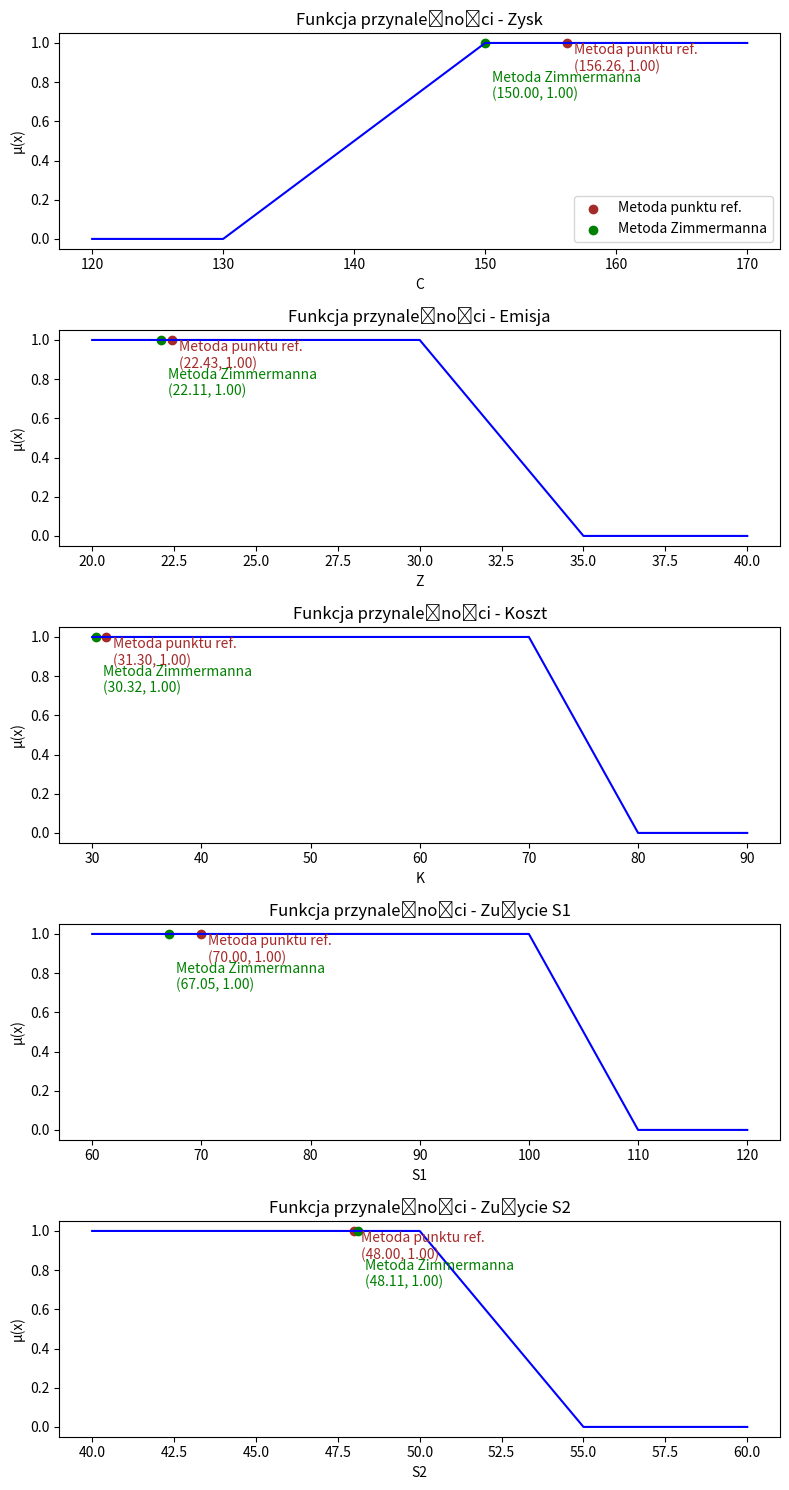

The matplotlib source for this figure:
import matplotlib.pyplot as plt
zysk = [(120, 0), (130, 0), (150, 1), (170, 1)]
emisja = [(20, 1), (30, 1), (35, 0), (40, 0)]
koszt = [(30, 1), (70, 1), (80, 0), (90, 0)]
s1 = [(60, 1), (100, 1), (110, 0), (120, 0)]
s2 = [(40, 1), (50, 1), (55, 0), (60, 0)]
case1 = {
    "Zysk": (156.26, 1.0),
    "Emisja": (22.43, 1.0),
    "Koszt": (31.30, 1.0),
    "S1": (70,     1.0),
    "S2": (48,     1.0)
}
case2 = {
    "Zysk": (150, 1.0),
    "Emisja": (22.10526, 1.0),
    "Koszt": (30.31579, 1.0),
    "S1": (67.0526,    1.0),
    "S2": (48.1053,    1.0)
}
def plot_fn(ax, data, point, label, xlabel, color='blue'):
    xs, ys = zip(*data)
    ax.plot(xs, ys, color=color)
    ax.set_ylim(-0.05, 1.05)
    ax.set_title(label)
    ax.set_xlabel(xlabel)
    ax.set_ylabel("μ(x)")
fig, axs = plt.subplots(5, 1, figsize=(8, 15))
plot_fn(axs[0], zysk, None, "Funkcja przynależności - Zysk", "C")
plot_fn(axs[1], emisja, None, "Funkcja przynależności - Emisja", "Z")
plot_fn(axs[2], koszt, None, "Funkcja przynależności - Koszt", "K")
plot_fn(axs[3], s1, None, "Funkcja przynależności - Zużycie S1", "S1")
plot_fn(axs[4], s2, None, "Funkcja przynależności - Zużycie S2", "S2")

colors = {'case1': 'brown', 'case2': 'green'}
labels = {'case1': 'Metoda punktu ref.', 'case2': 'Metoda Zimmermanna'}
i = 2
for case, props in zip([case1, case2], ['case1', 'case2']):
    for ax, crit, data_fn in zip(axs, ["Zysk", "Emisja", "Koszt", "S1", "S2"], [zysk, emisja, koszt, s1, s2]):
        x, mu = case[crit]
        ax.scatter(x, mu, color=colors[props], label=labels[props])
        ax.annotate(f"{labels[props]}\n({x:.2f}, {mu:.2f})", (x, mu),
                    textcoords="offset points", xytext=(5, -10*i), ha='left', color=colors[props])
    i *= 2
axs[0].legend(loc='lower right')
plt.tight_layout()
plt.show()
